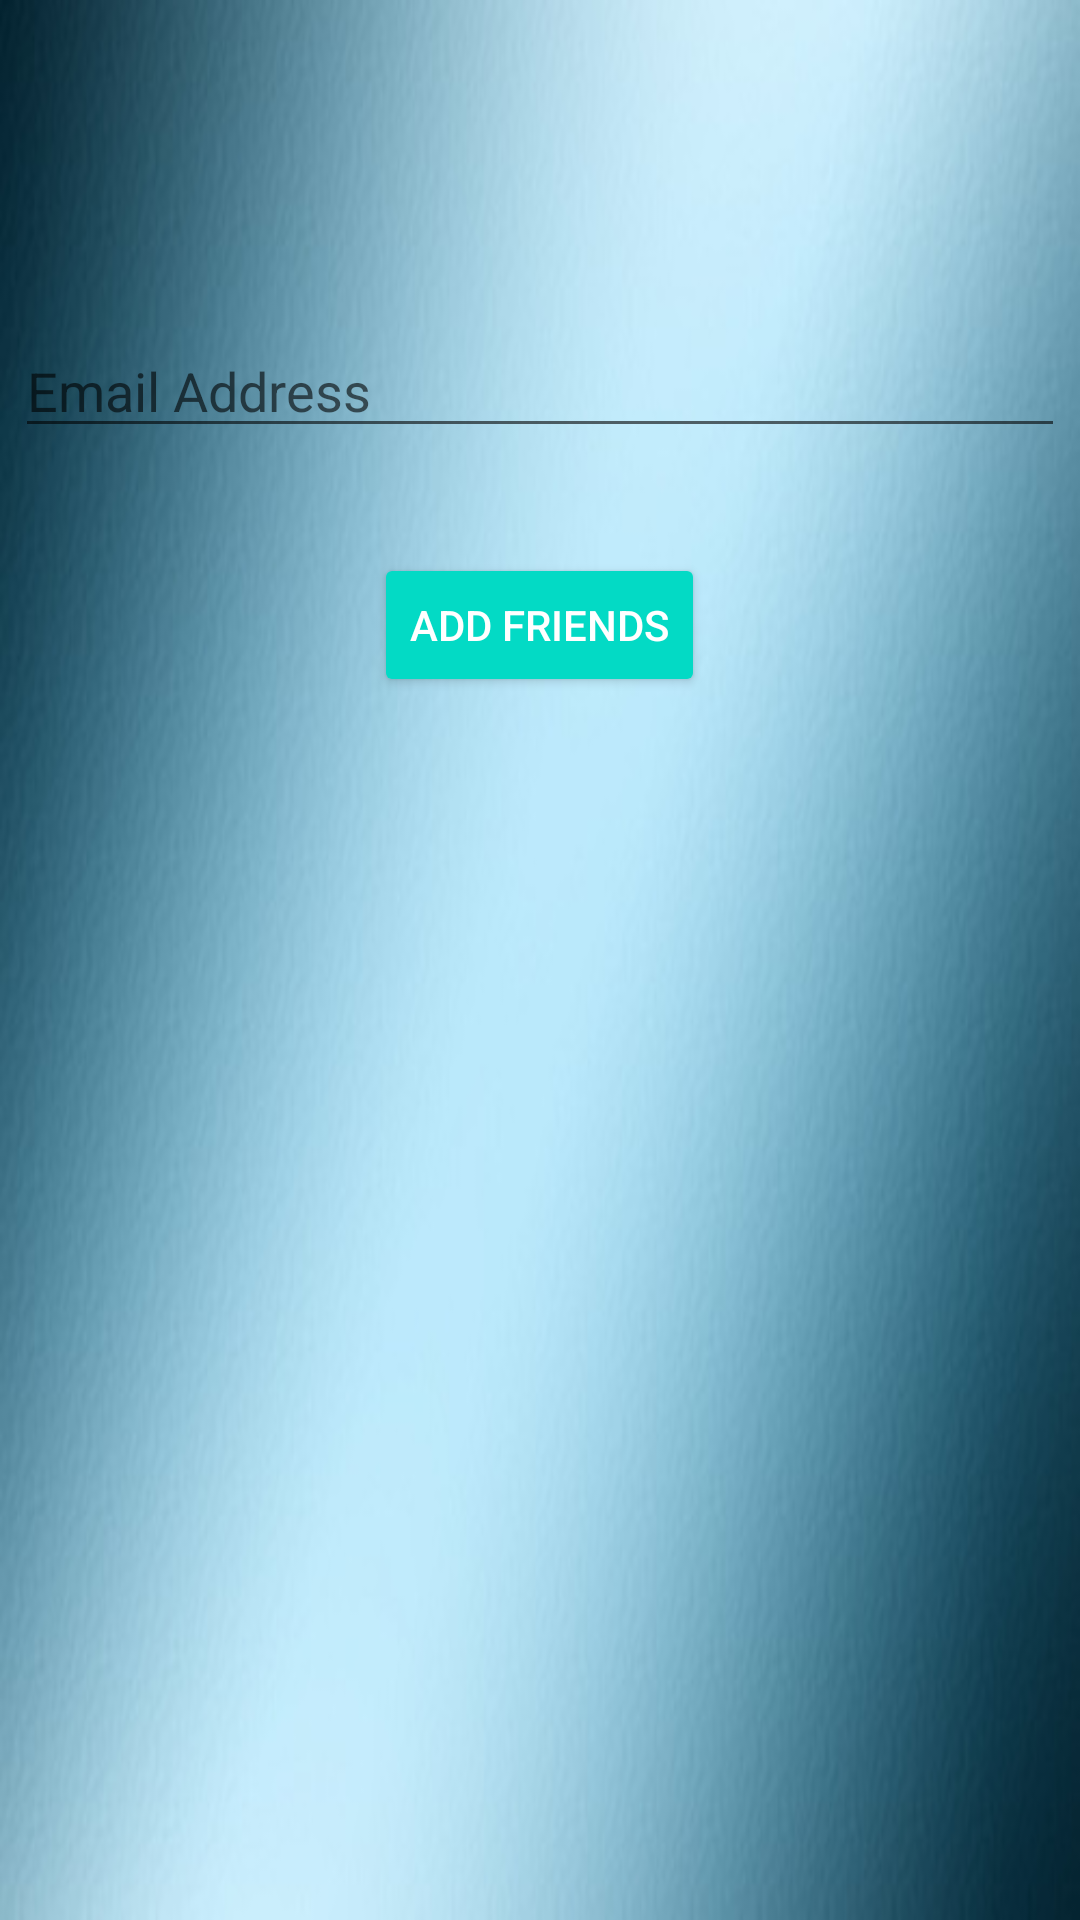

The Android layout XML behind this screen, and the referenced resources:
<!-- AndroidManifest.xml: application theme AppTheme -->
<!-- res/layout/add_friend.xml -->
<?xml version="1.0" encoding="utf-8"?>
<android.support.design.widget.CoordinatorLayout xmlns:android="http://schemas.android.com/apk/res/android"
    xmlns:app="http://schemas.android.com/apk/res-auto"
    xmlns:tools="http://schemas.android.com/tools"
    android:layout_width="match_parent"
    android:layout_height="match_parent"
    android:fitsSystemWindows="true"
    tools:context="com.example.btril.find_buddies.AddFriend">


    <RelativeLayout
        android:layout_width="match_parent"
        android:layout_height="match_parent"
        android:orientation="vertical"
        app:layout_behavior="@string/appbar_scrolling_view_behavior"
        tools:context="com.example.btril.find_buddies.AddFriend"
        tools:showIn="@layout/add_friend">

        <EditText
            android:id="@+id/addFriendEmail"
            android:layout_width="350dp"
            android:layout_height="wrap_content"
            android:layout_alignParentTop="true"
            android:layout_centerHorizontal="true"
            android:layout_marginTop="108dp"
            android:hint="Email Address"
            android:inputType="textEmailAddress"></EditText>

        <Button
            android:id="@+id/addFriendButton"
            android:layout_width="wrap_content"
            android:layout_height="wrap_content"
            android:layout_below="@+id/addFriendEmail"
            android:layout_centerHorizontal="true"

            android:layout_marginTop="35dp"
            android:backgroundTint="@color/colorAccent"
            android:text="Add Friends"
            android:textColor="@color/white" />


    </RelativeLayout>


</android.support.design.widget.CoordinatorLayout>
<!-- resources referenced by this layout -->
<resources>
  <style name="AppTheme" parent="Theme.AppCompat.Light.DarkActionBar">
          
          <item name="colorPrimary">@color/colorPrimary</item>
          <item name="colorPrimaryDark">@color/colorPrimaryDark</item>
          <item name="colorAccent">@color/colorAccent</item>
          <item name="android:actionBarStyle">@style/Base.ThemeOverlay.AppCompat.ActionBar</item>
          <item name="android:windowBackground">@drawable/back</item>
      </style>
  <!-- drawable back: png bitmap (drawable, 28547 bytes) -->
  <!-- not gathered from this repository: default colours our renderer supplied (Android Studio template values) -->
  <color name="white">#FFFFFFFF</color>
  <color name="colorPrimary">#FF6200EE</color>
  <color name="colorPrimaryDark">#FF3700B3</color>
  <color name="colorAccent">#FF03DAC5</color>
</resources>
